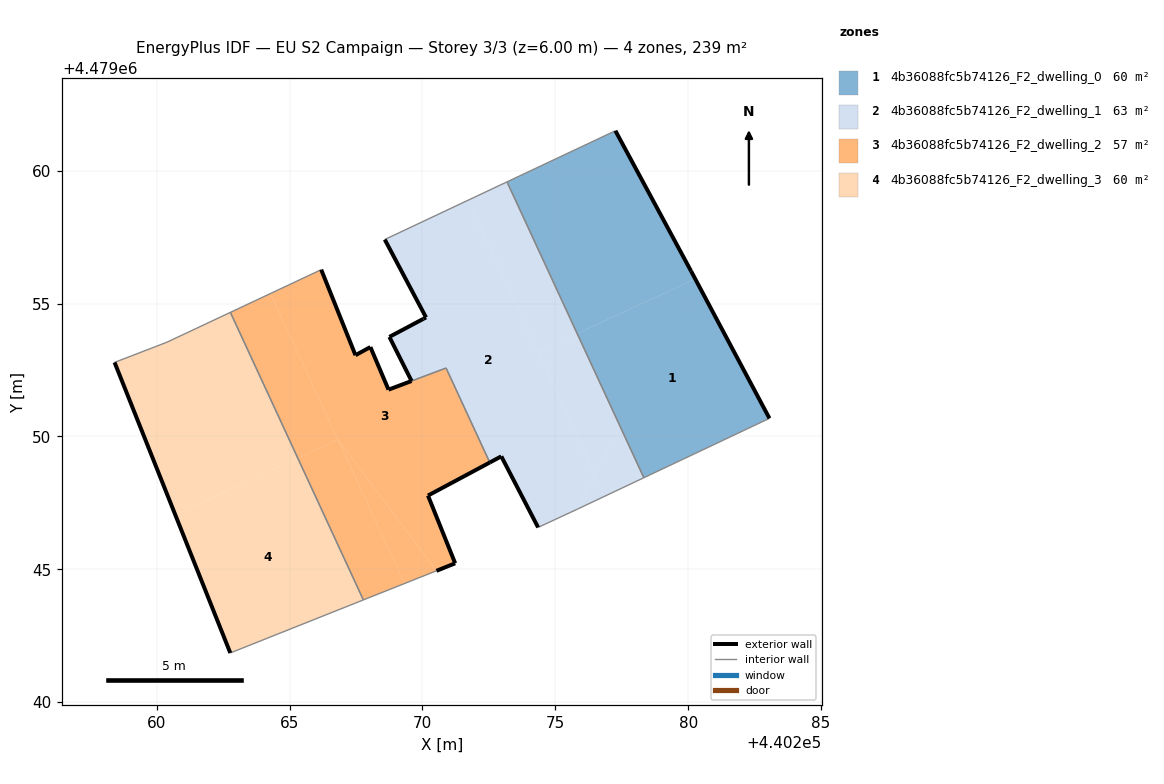
=== STOREY PLAN SPEC (per zone: floor XY polygon, exterior-wall plan segments, windows/doors) ===
zone 1: 4b36088fc5b74126_F2_dwelling_0  (59.8 m²)
  floor: (440283.06, 4479050.68) (440280.27, 4479055.93) (440275.82, 4479053.87) (440278.33, 4479048.45)
  floor: (440280.27, 4479055.93) (440280.11, 4479056.22) (440277.26, 4479061.51) (440273.18, 4479059.58) (440275.82, 4479053.87)
  exterior wall: (440277.26, 4479061.51) – (440280.11, 4479056.22)  [6.0 m]
  exterior wall: (440280.11, 4479056.22) – (440283.06, 4479050.68)  [6.3 m]
  interior walls: 3
zone 2: 4b36088fc5b74126_F2_dwelling_1  (62.6 m²)
  floor: (440276.49, 4479048.55) (440277.43, 4479050.39) (440275.82, 4479053.87) (440274.35, 4479053.19)
  floor: (440275.82, 4479053.87) (440273.18, 4479059.58) (440271.71, 4479058.89) (440274.35, 4479053.19)
  floor: (440275.83, 4479047.26) (440276.49, 4479048.55) (440271.71, 4479058.89) (440268.58, 4479057.41) (440270.13, 4479054.48) (440270.03, 4479054.43) (440268.75, 4479053.75) (440269.59, 4479052.09) (440270.89, 4479052.58) (440272.53, 4479049.02) (440272.97, 4479049.25) (440274.35, 4479046.58)
  floor: (440278.33, 4479048.45) (440277.43, 4479050.39) (440276.49, 4479048.55) (440276.86, 4479047.75)
  floor: (440276.86, 4479047.75) (440276.49, 4479048.55) (440275.83, 4479047.26)
  exterior wall: (440270.03, 4479054.43) – (440270.13, 4479054.48)  [0.1 m]
  exterior wall: (440270.13, 4479054.48) – (440268.58, 4479057.41)  [3.3 m]
  exterior wall: (440274.35, 4479046.58) – (440272.97, 4479049.25)  [3.0 m]
  exterior wall: (440272.97, 4479049.25) – (440272.53, 4479049.02)  [0.5 m]
  exterior wall: (440269.59, 4479052.09) – (440268.75, 4479053.75)  [1.9 m]
  exterior wall: (440268.75, 4479053.75) – (440270.03, 4479054.43)  [1.4 m]
  interior walls: 8
zone 3: 4b36088fc5b74126_F2_dwelling_2  (57.0 m²)
  floor: (440271.23, 4479045.23) (440270.21, 4479047.78) (440272.53, 4479049.02) (440270.89, 4479052.57) (440269.59, 4479052.09) (440268.72, 4479051.76) (440268.04, 4479053.37) (440267.48, 4479053.06) (440266.19, 4479056.28) (440264.28, 4479055.38) (440266.82, 4479049.88) (440270.52, 4479044.94)
  floor: (440266.82, 4479049.88) (440264.28, 4479055.38) (440262.77, 4479054.67) (440265.31, 4479049.18)
  floor: (440269.32, 4479044.47) (440266.82, 4479049.88) (440265.31, 4479049.18) (440267.77, 4479043.85)
  floor: (440270.52, 4479044.94) (440266.82, 4479049.88) (440269.32, 4479044.47)
  exterior wall: (440266.19, 4479056.28) – (440267.48, 4479053.06)  [3.5 m]
  exterior wall: (440267.48, 4479053.06) – (440268.04, 4479053.37)  [0.6 m]
  exterior wall: (440268.04, 4479053.37) – (440268.72, 4479051.76)  [1.7 m]
  exterior wall: (440272.53, 4479049.02) – (440270.21, 4479047.78)  [2.6 m]
  exterior wall: (440270.21, 4479047.78) – (440271.23, 4479045.23)  [2.7 m]
  exterior wall: (440271.23, 4479045.23) – (440270.52, 4479044.94)  [0.8 m]
  exterior wall: (440268.72, 4479051.76) – (440269.59, 4479052.09)  [0.9 m]
  interior walls: 6
zone 4: 4b36088fc5b74126_F2_dwelling_3  (59.8 m²)
  floor: (440267.77, 4479043.85) (440265.31, 4479049.18) (440260.70, 4479047.05) (440262.77, 4479041.85)
  floor: (440265.31, 4479049.18) (440262.77, 4479054.67) (440260.38, 4479053.55) (440258.41, 4479052.79) (440260.70, 4479047.05)
  exterior wall: (440262.77, 4479041.85) – (440258.41, 4479052.79)  [11.8 m]
  interior walls: 4

=== DERIVED (storey summary) ===
Building: EU S2 Campaign
Storey: 3 of 3  (floor level z = 6.00 m)
Storey gross floor area: 239.3 m²
Zones on this storey: 4
  - 4b36088fc5b74126_F2_dwelling_0: floor 59.8 m²; exterior wall 12.3 m (36.8 m²); WWR 0.0%
  - 4b36088fc5b74126_F2_dwelling_1: floor 62.6 m²; exterior wall 10.2 m (30.7 m²); WWR 0.0%
  - 4b36088fc5b74126_F2_dwelling_2: floor 57.0 m²; exterior wall 12.9 m (38.8 m²); WWR 0.0%
  - 4b36088fc5b74126_F2_dwelling_3: floor 59.8 m²; exterior wall 11.8 m (35.3 m²); WWR 0.0%
Zone adjacency (shared interzone walls):
  - 4b36088fc5b74126_F2_dwelling_0 ↔ 4b36088fc5b74126_F2_dwelling_1
  - 4b36088fc5b74126_F2_dwelling_1 ↔ 4b36088fc5b74126_F2_dwelling_2
  - 4b36088fc5b74126_F2_dwelling_2 ↔ 4b36088fc5b74126_F2_dwelling_3